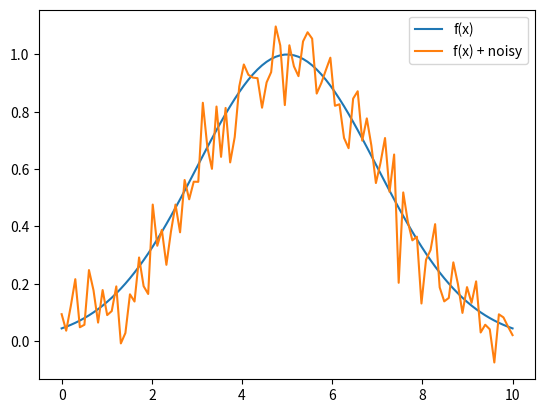
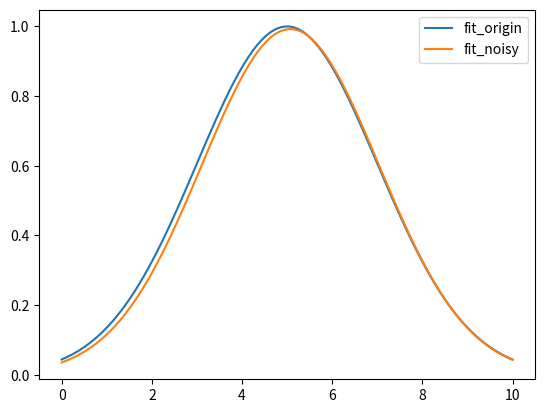

The matplotlib source for these figures, in order:
from scipy.optimize import curve_fit
import numpy as np
import matplotlib.pyplot as plt


def f(x, a, b, c):
    return a * np.exp(-(x - b) ** 2 / (2 * c ** 2))


p0 = [1, 1, 1]
x0 = np.linspace(0, 10, 100)
y0 = f(x0, 1, 5, 2)
np.random.seed(42)
y1 = y0 + 0.1 * np.random.randn(len(x0))
p_origin, _ = curve_fit(f, x0, y0, p0=p0)
p_noisy, _ = curve_fit(f, x0, y1, p0=p0)
print("拟合结果：", p_origin)
print("加入高斯噪声后的拟合结果：", p_noisy)

plt.figure()
plt.plot(x0, y0, label="f(x)")
plt.plot(x0, y1, label="f(x) + noisy")
plt.legend()
plt.show()
plt.figure()
plt.plot(x0, f(x0, *p_origin), label="fit_origin")
plt.plot(x0, f(x0, *p_noisy), label="fit_noisy")
plt.legend()
plt.show()
